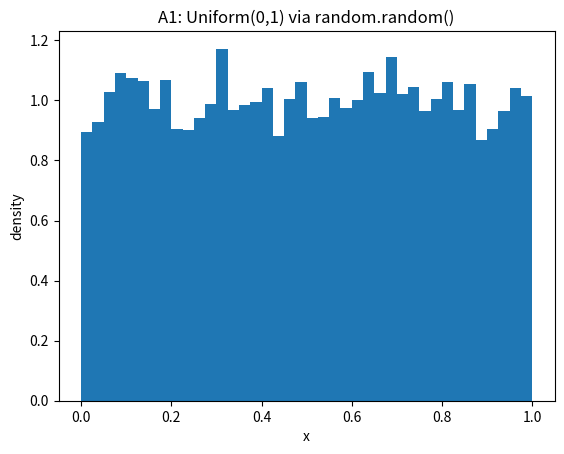
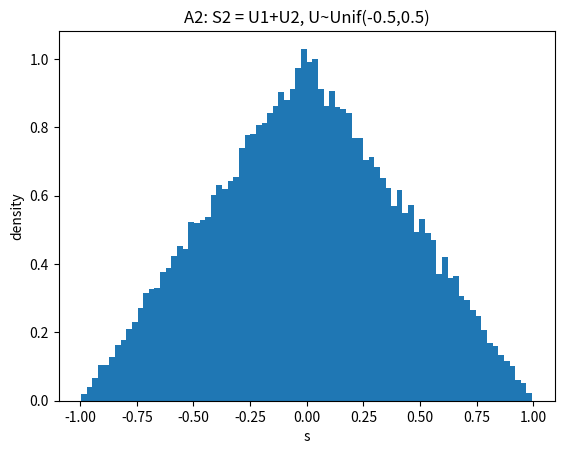
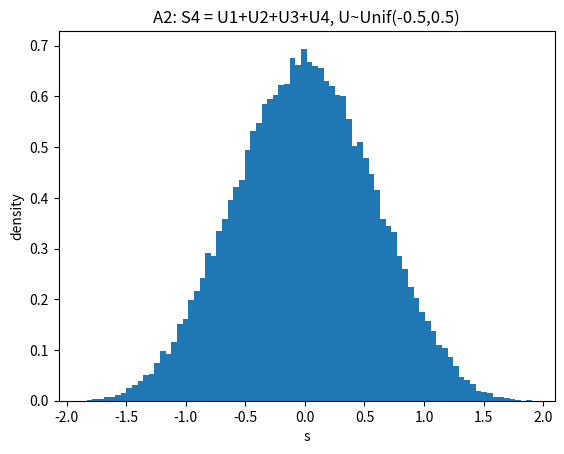
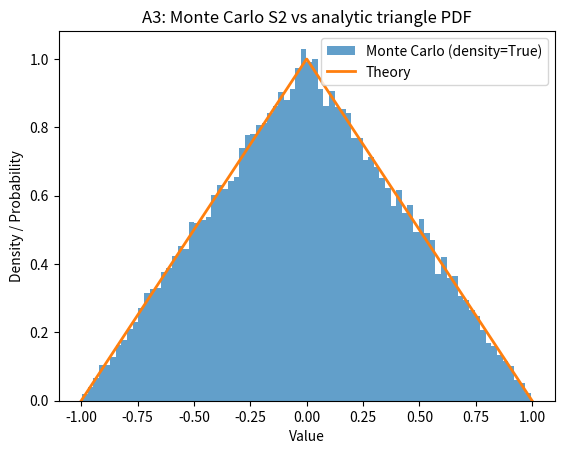
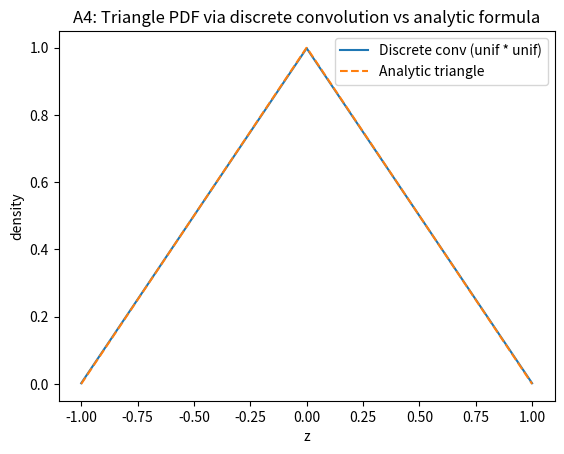
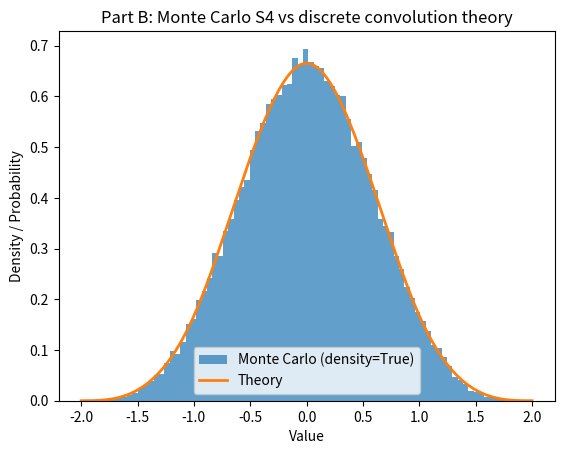
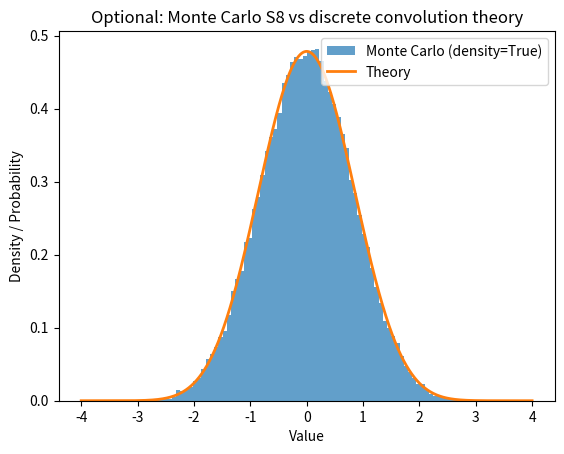

Recreate these plots in Python, in order.
# Session 2 Solution (Probability, CLT, and Convolution)
# Works as a single script: Part A exercises + Part B mini-project
#
# Dependencies: numpy, matplotlib. (scipy not required)
#
# Key ideas:
# - Monte Carlo sampling of sums of uniforms (S2, S4, optional S8)
# - Analytic triangle PDF for S2
# - Discrete convolution on a grid to get theoretical PDFs for S2 and S4

import numpy as np
import random
import matplotlib.pyplot as plt


def sample_uniform_centered(n_samples: int) -> np.ndarray:
    """\"\"\"Samples Uniform(-0.5, 0.5) using random.random().\"\"\n"""
    # random.random() gives Uniform(0,1); shift to (-0.5,0.5)
    return np.array([random.random() - 0.5 for _ in range(n_samples)], dtype=float)


def monte_carlo_sums(n_samples: int, n_terms: int) -> np.ndarray:
    """\"\"\"Monte Carlo: sum of n_terms independent Uniform(-0.5,0.5).\"\"\n"""
    s = np.zeros(n_samples, dtype=float)
    for _ in range(n_terms):
        s += sample_uniform_centered(n_samples)
    return s


def triangle_pdf(z: np.ndarray) -> np.ndarray:
    """\"\"\"Analytic PDF for sum of two Uniform(-0.5,0.5): f(z)=1-|z| on [-1,1].\"\"\n"""
    out = np.zeros_like(z, dtype=float)
    mask = np.abs(z) <= 1.0
    out[mask] = 1.0 - np.abs(z[mask])
    return out


def make_discrete_uniform(dx: float = 0.002):
    """\"\"\"Discrete grid + discrete uniform PDF on [-0.5,0.5].\"\"\n"""
    x = np.arange(-0.5, 0.5 + dx, dx)  # include endpoint
    unif = np.ones_like(x, dtype=float)  # constant on the interval
    # Normalize so integral ~ 1: sum(unif)*dx should be 1.
    unif = unif / (unif.sum() * dx)
    return x, unif


def convolve_pdf(f: np.ndarray, g: np.ndarray, dx: float) -> np.ndarray:
    """\"\"\"Discrete convolution approximating integral convolution; multiply by dx.\"\"\n"""
    return np.convolve(f, g, mode='full') * dx


def convolved_support(x: np.ndarray, y: np.ndarray, dx: float) -> np.ndarray:
    """\"\"\"If x and y are equally spaced grids with same dx, support grid for convolution.\"\"\n"""
    # For two grids: min adds, max adds. Length = len(x)+len(y)-1
    return np.linspace(x[0] + y[0], x[-1] + y[-1], len(x) + len(y) - 1)


def plot_hist_with_curve(samples: np.ndarray, curve_x: np.ndarray, curve_y: np.ndarray, title: str):
    plt.figure()
    plt.hist(samples, bins=80, density=True, alpha=0.7, label="Monte Carlo (density=True)")
    plt.plot(curve_x, curve_y, linewidth=2.0, label="Theory")
    plt.title(title)
    plt.xlabel("Value")
    plt.ylabel("Density / Probability")
    plt.legend()
    plt.show()


def main():
    random.seed(42)
    np.random.seed(42)

    # ---------------- Part A1 ----------------
    N = 10000
    u01 = np.array([random.random() for _ in range(N)], dtype=float)
    print("A1: Uniform(0,1) samples")
    print("  mean ~", u01.mean())
    print("  var  ~", u01.var())

    plt.figure()
    plt.hist(u01, bins=40, density=True)
    plt.title("A1: Uniform(0,1) via random.random()")
    plt.xlabel("x")
    plt.ylabel("density")
    plt.show()

    # ---------------- Part A2 ----------------
    N2 = 50000
    S2 = monte_carlo_sums(N2, 2)
    S4 = monte_carlo_sums(N2, 4)

    plt.figure()
    plt.hist(S2, bins=80, density=True)
    plt.title("A2: S2 = U1+U2, U~Unif(-0.5,0.5)")
    plt.xlabel("s")
    plt.ylabel("density")
    plt.show()

    plt.figure()
    plt.hist(S4, bins=80, density=True)
    plt.title("A2: S4 = U1+U2+U3+U4, U~Unif(-0.5,0.5)")
    plt.xlabel("s")
    plt.ylabel("density")
    plt.show()

    # ---------------- Part A3 ----------------
    z = np.linspace(-1, 1, 1000)
    tri = triangle_pdf(z)
    plot_hist_with_curve(S2, z, tri, "A3: Monte Carlo S2 vs analytic triangle PDF")

    # ---------------- Part A4 + Part B ----------------
    dx = 0.002
    x_u, unif = make_discrete_uniform(dx=dx)

    # Convolve uniform with itself -> triangle (discrete)
    tri_disc = convolve_pdf(unif, unif, dx)
    x_tri = convolved_support(x_u, x_u, dx)

    # Compare discrete triangle to analytic triangle
    z2 = np.linspace(-1, 1, 1000)
    tri_analytic = triangle_pdf(z2)

    plt.figure()
    plt.plot(x_tri, tri_disc, label="Discrete conv (unif * unif)")
    plt.plot(z2, tri_analytic, "--", label="Analytic triangle")
    plt.title("A4: Triangle PDF via discrete convolution vs analytic formula")
    plt.xlabel("z")
    plt.ylabel("density")
    plt.legend()
    plt.show()

    # Convolve triangle with triangle -> 4-uniform sum PDF
    four_disc = convolve_pdf(tri_disc, tri_disc, dx)
    x_four = convolved_support(x_tri, x_tri, dx)

    # Compare Monte Carlo S4 with discrete convolution theory
    plot_hist_with_curve(S4, x_four, four_disc, "Part B: Monte Carlo S4 vs discrete convolution theory")

    # Optional: S8 for deeper CLT feel (convolve four with four)
    do_s8 = True
    if do_s8:
        S8 = monte_carlo_sums(N2, 8)
        eight_disc = convolve_pdf(four_disc, four_disc, dx)
        x_eight = convolved_support(x_four, x_four, dx)
        plot_hist_with_curve(S8, x_eight, eight_disc, "Optional: Monte Carlo S8 vs discrete convolution theory")

    print("\nDone. Key checks:")
    print("- S2 matches triangle shape; S4 is smoother; S8 smoother still.")
    print("- Discrete convolution requires multiplying by dx to preserve normalization.")


if __name__ == "__main__":
    main()
